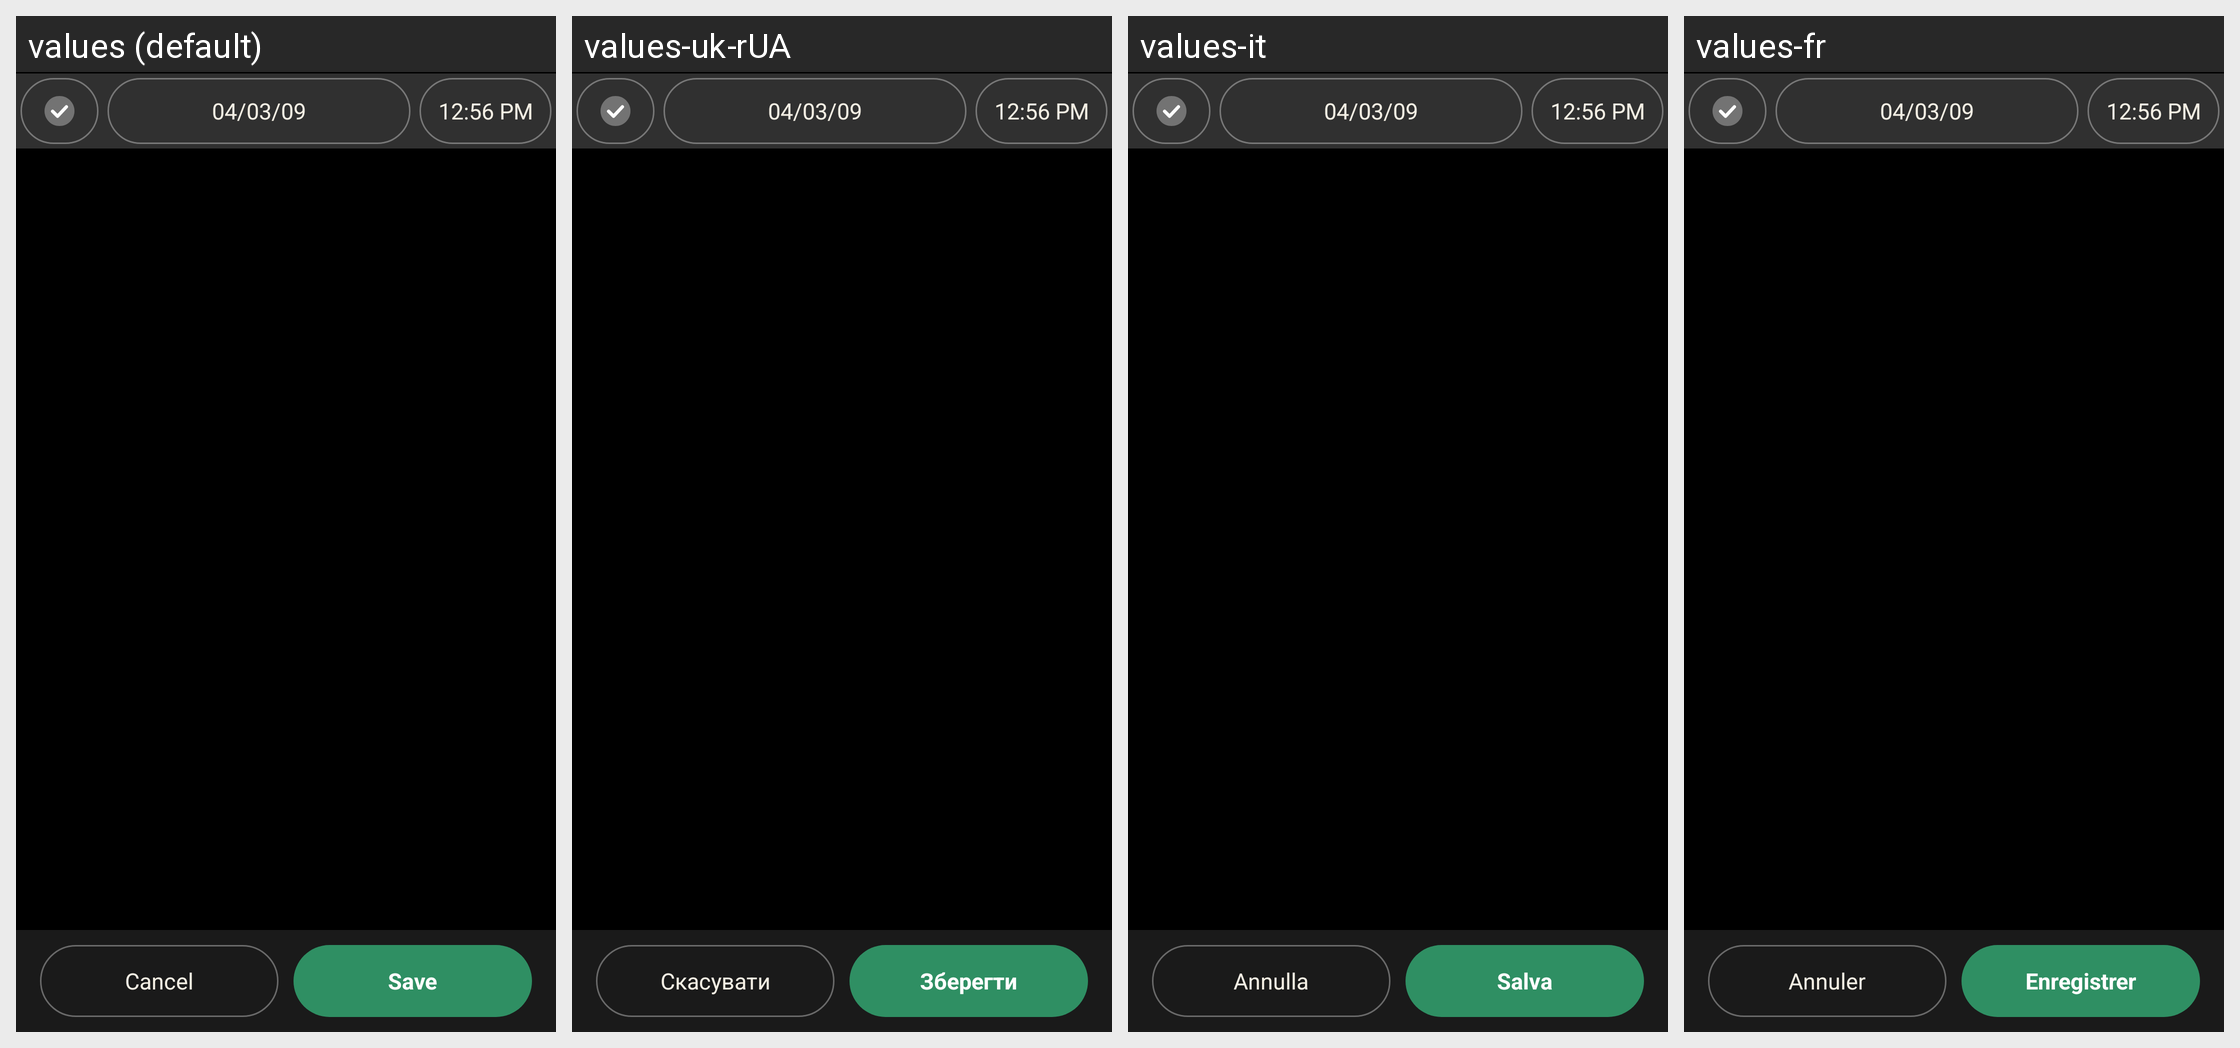

The same Android screen rendered under several of its app's locales, left to right. List the strings drawn on it with the default value and each locale's translation.
Android screen res/layout/split_fixed.xml rendered under 4 locales, left to right: values (default), values-uk-rUA, values-it, values-fr. Device: Nexus 5 (rendered at 1080×1920; each locale shown at half size, 540×960, under a caption strip naming it); theme AppTheme.
Other locales in the repository, not shown: values-ca, values-cs-rCZ, values-da, values-de, values-es, values-hu, values-ko, values-no-rNB, values-pl, values-pt-rBR, values-pt-rPT, values-ro, values-ru, values-sk, values-zh-rCN, values-zh-rTW.
Strings drawn on this screen, with the default value and each locale's value (text and hints the layout hard-codes, and strings that could not be matched under every locale, appear in the picture but are not listed):

cancel
  values: Cancel
  values-uk-rUA: Скасувати
  values-it: Annulla
  values-fr: Annuler

save
  values: Save
  values-uk-rUA: Зберегти
  values-it: Salva
  values-fr: Enregistrer
